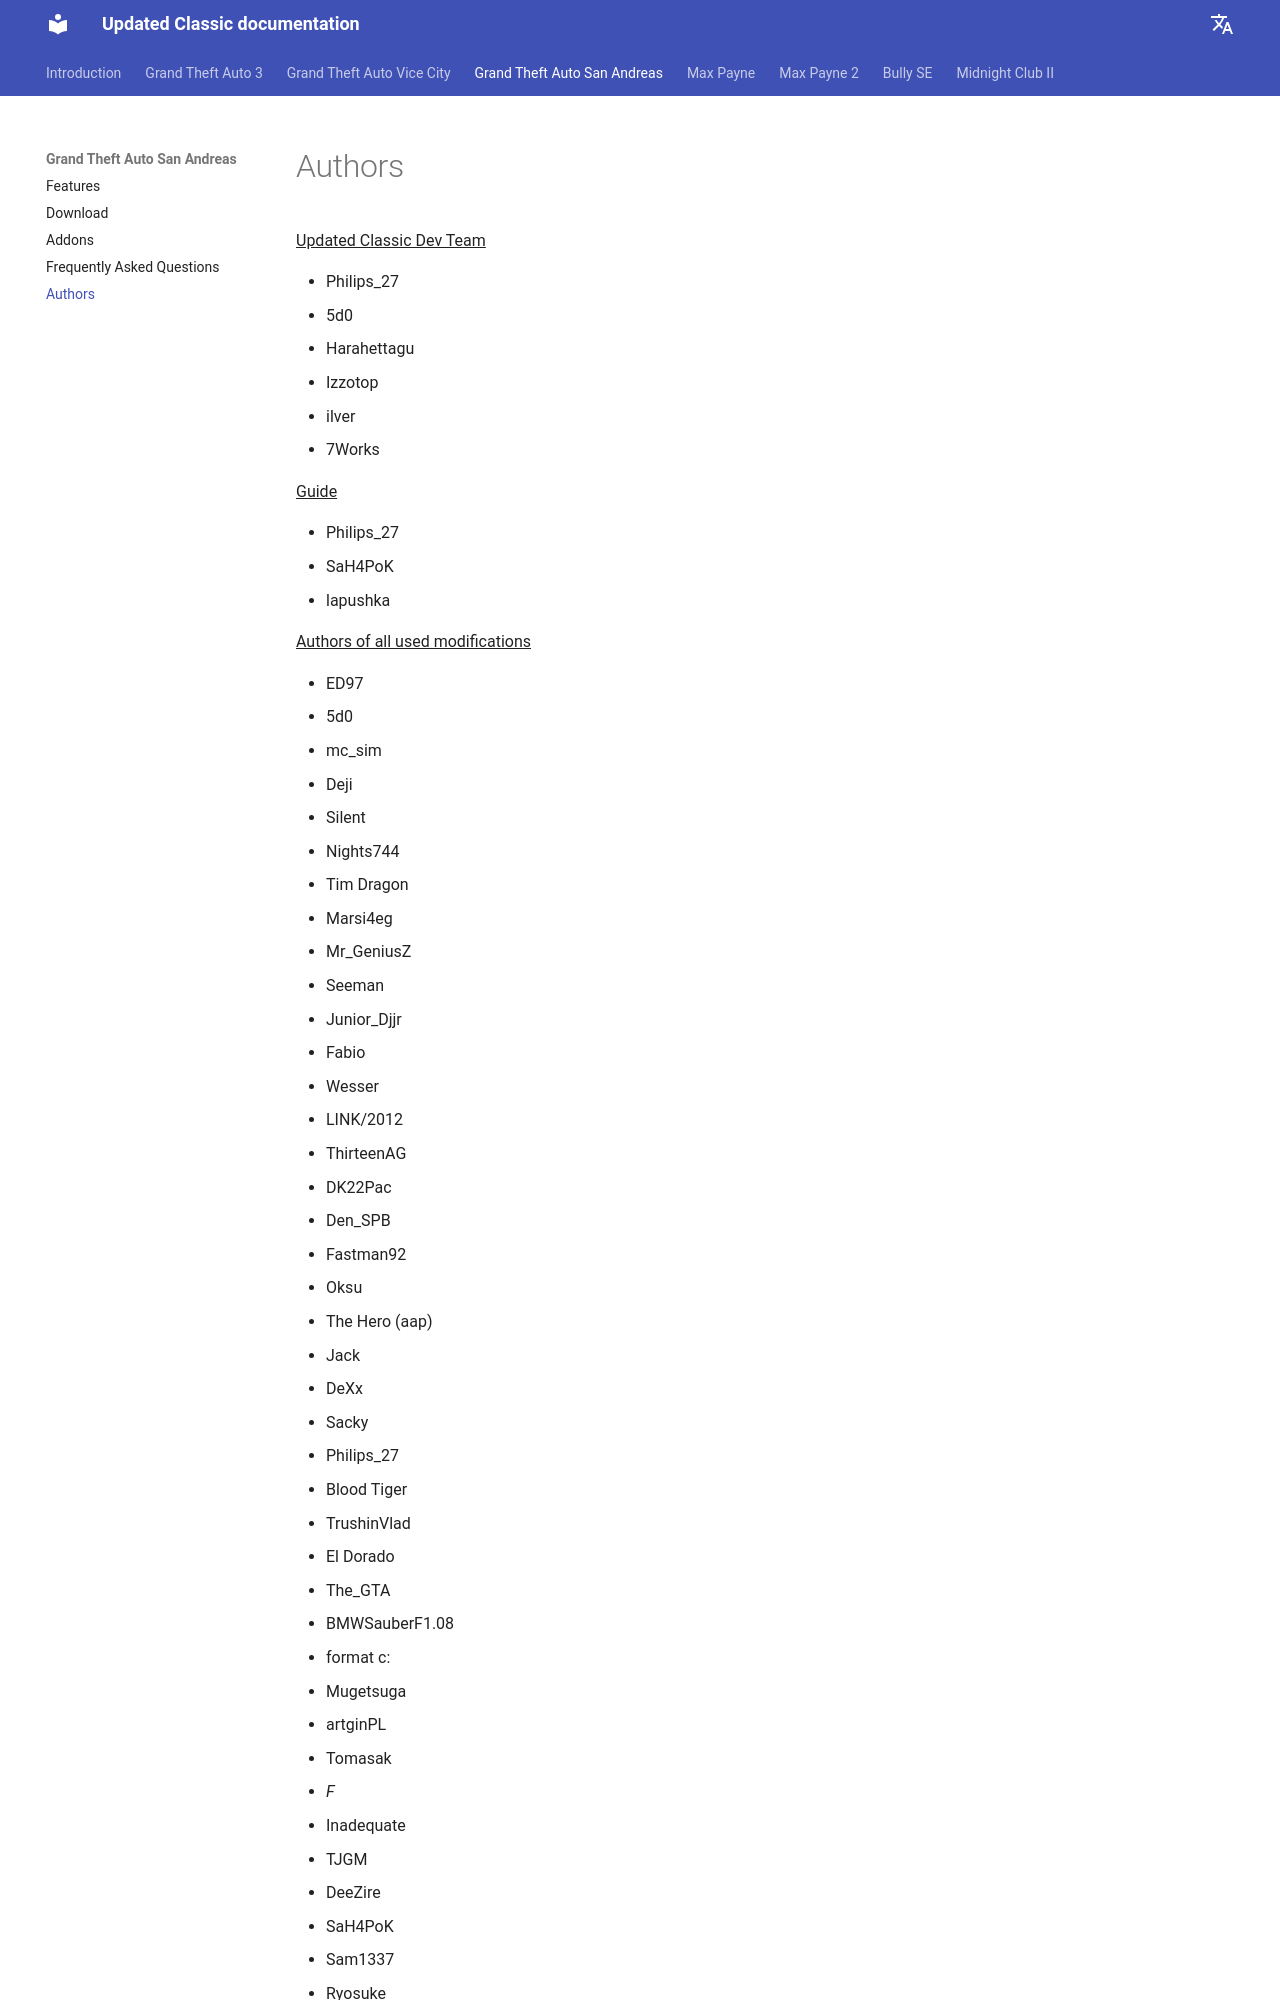

repository: updated-classic-docs/guide · page: gtasa/credits/index.html · generator: mkdocs

# Authors

^^Updated Classic Dev Team^^

- Philips_27
- 5d0
- Harahettagu
- Izzotop
- ilver
- 7Works

^^Guide^^

- Philips_27
- SaH4PoK
- lapushka

^^Authors of all used modifications^^

- ED97
- 5d0
- mc_sim
- Deji
- Silent
- Nights744
- Tim Dragon
- Marsi4eg
- Mr_GeniusZ
- Seeman
- Junior_Djjr
- Fabio
- Wesser
- LINK/2012
- ThirteenAG
- DK22Pac
- Den_SPB
- Fastman92
- Oksu
- The Hero (aap)
- Jack
- DeXx
- Sacky
- Philips_27
- Blood Tiger
- TrushinVlad
- El Dorado
- The_GTA
- BMWSauberF1.08
- format c:
- Mugetsuga
- artginPL
- Tomasak
- _F_
- Inadequate
- TJGM
- DeeZire
- SaH4PoK
- Sa
